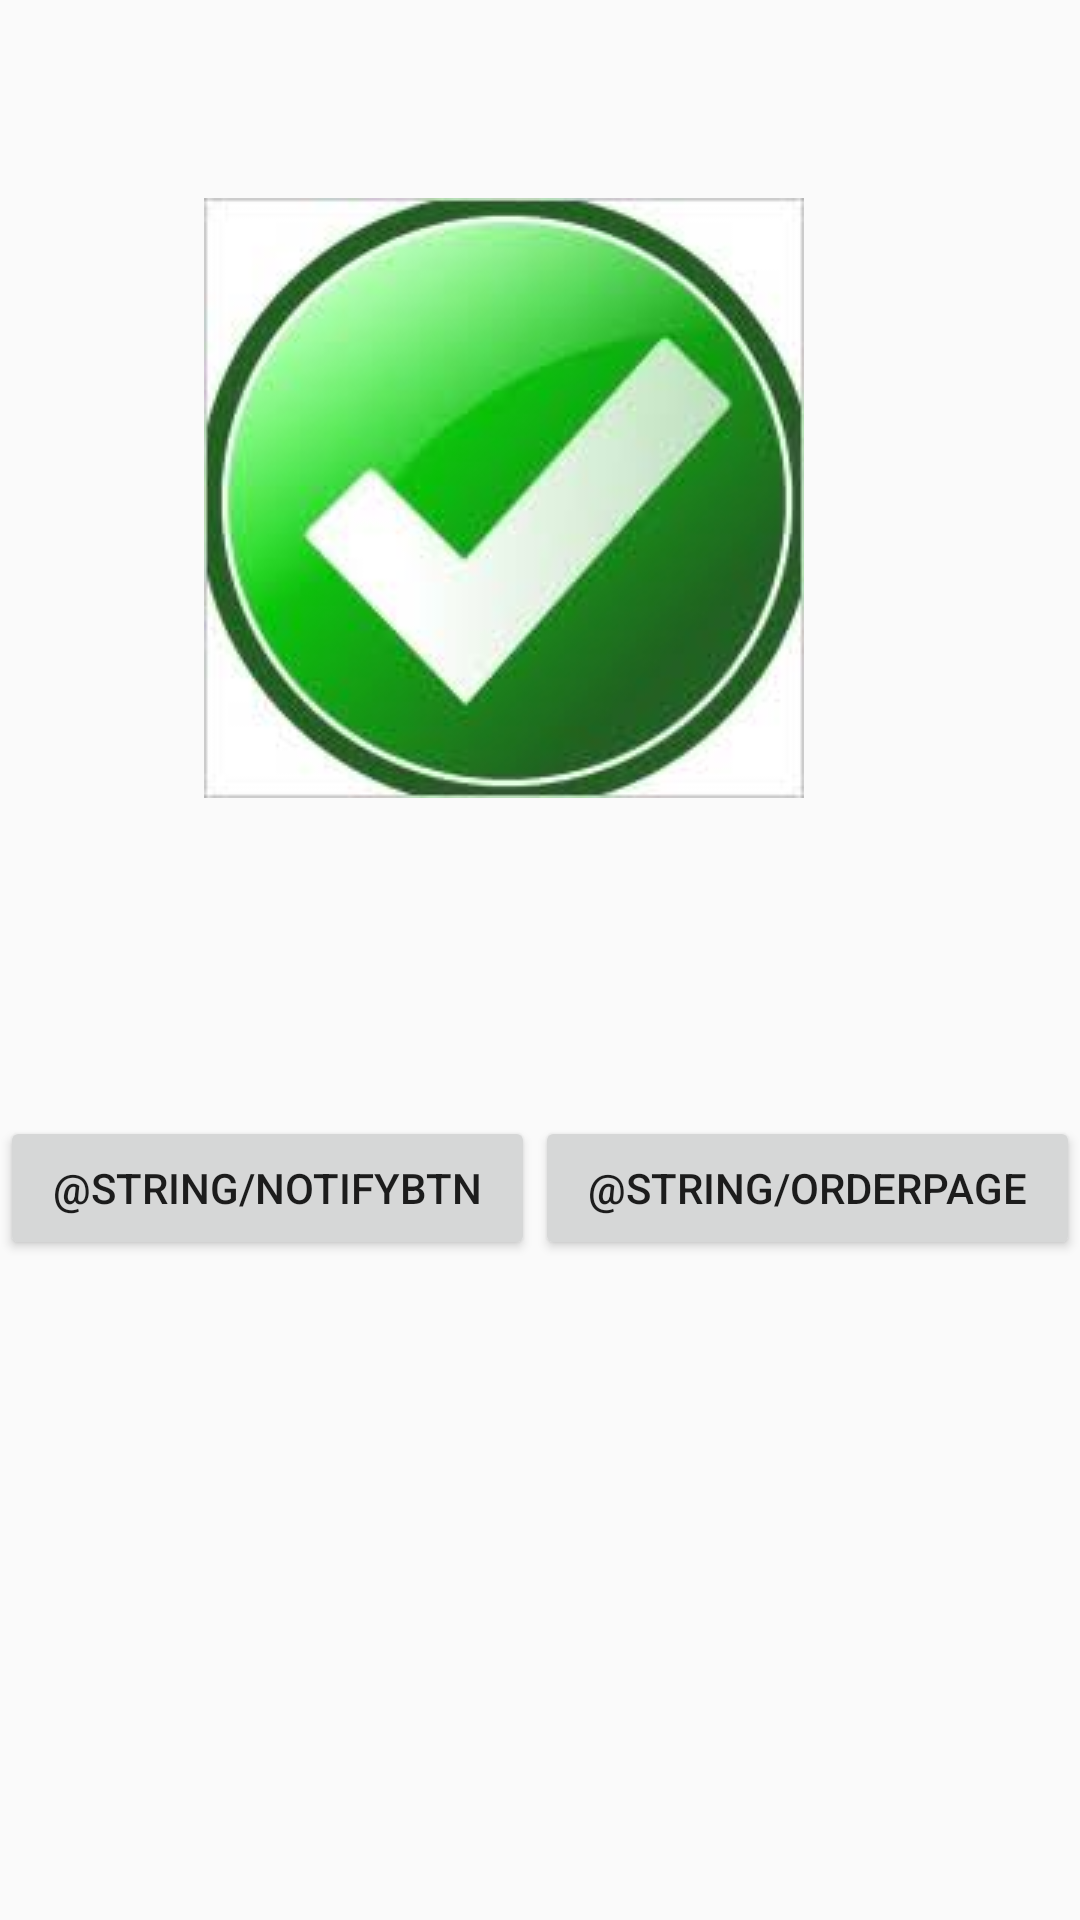

Produce the Android XML layout that renders to this screen, including the resource entries it uses.
<!-- AndroidManifest.xml: application theme AppTheme -->
<!-- res/layout/activity_restaurant_success.xml -->
<?xml version="1.0" encoding="utf-8"?>
<android.support.constraint.ConstraintLayout xmlns:android="http://schemas.android.com/apk/res/android"
    xmlns:app="http://schemas.android.com/apk/res-auto"
    xmlns:tools="http://schemas.android.com/tools"
    android:layout_width="match_parent"
    android:layout_height="match_parent"
    tools:context=".RestaurantSuccess">

    <ImageView
        android:id="@+id/imageView"
        android:layout_width="wrap_content"
        android:layout_height="wrap_content"
        android:layout_marginBottom="106dp"
        android:layout_marginEnd="92dp"
        android:layout_marginLeft="92dp"
        android:layout_marginRight="92dp"
        android:layout_marginStart="92dp"
        android:layout_marginTop="66dp"
        app:layout_constraintBottom_toTopOf="@+id/linearLayout"
        app:layout_constraintEnd_toEndOf="parent"
        app:layout_constraintHorizontal_bias="1.0"
        app:layout_constraintStart_toStartOf="parent"
        app:layout_constraintTop_toTopOf="parent"
        app:srcCompat="@drawable/checkbtn" />

    <LinearLayout
        android:id="@+id/linearLayout"
        android:layout_width="match_parent"
        android:layout_height="match_parent"
        android:layout_marginTop="372dp"
        android:orientation="horizontal"
        app:layout_constraintBottom_toBottomOf="parent"
        app:layout_constraintEnd_toEndOf="parent"
        app:layout_constraintStart_toStartOf="parent"
        app:layout_constraintTop_toTopOf="parent">

        <Button
            android:id="@+id/approved_btn"
            android:layout_width="wrap_content"
            android:layout_height="wrap_content"
            android:layout_weight="1"
            android:text="@string/notifyBtn" />


        <Button
            android:id="@+id/viewOrder_btn"
            android:layout_width="wrap_content"
            android:layout_height="wrap_content"
            android:layout_weight="1"
            android:text="@string/orderPage" />
    </LinearLayout>

</android.support.constraint.ConstraintLayout>
<!-- resources referenced by this layout -->
<resources>
  <!-- drawable checkbtn: jpg bitmap (drawable, 6173 bytes) -->
  <style name="AppTheme" parent="Theme.AppCompat.Light.DarkActionBar">
          
          <item name="colorPrimary">@color/colorPrimary</item>
          <item name="colorPrimaryDark">@color/colorPrimaryDark</item>
          <item name="colorAccent">@color/colorAccent</item>
      </style>
  <!-- not gathered from this repository: default colours our renderer supplied (Android Studio template values) -->
  <color name="colorPrimary">#FF6200EE</color>
  <color name="colorPrimaryDark">#FF3700B3</color>
  <color name="colorAccent">#FF03DAC5</color>
</resources>
